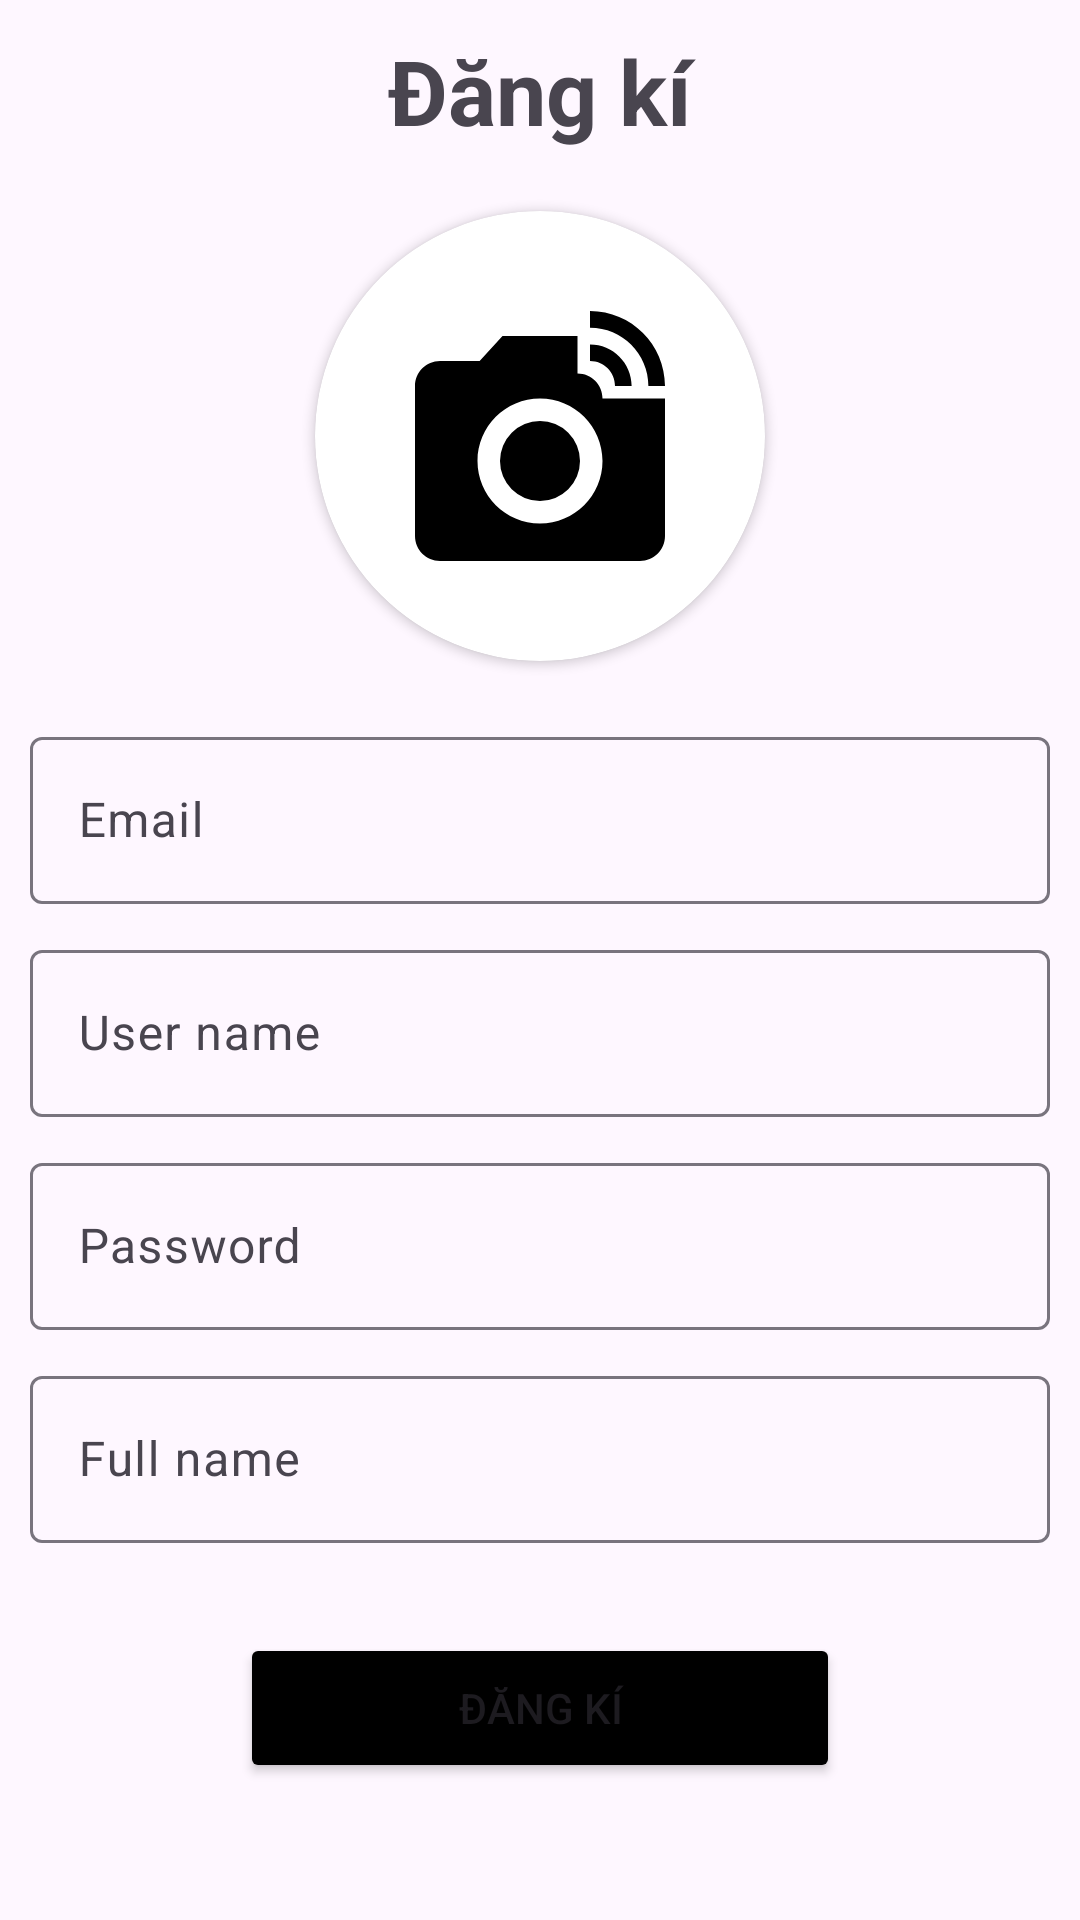

This screen was rendered from an Android layout file. Write that file and the resources it references.
<!-- AndroidManifest.xml: application theme Theme.Lab_5_PH36760 -->
<!-- res/layout/activity_register.xml -->
<?xml version="1.0" encoding="utf-8"?>
<LinearLayout xmlns:android="http://schemas.android.com/apk/res/android"
    xmlns:app="http://schemas.android.com/apk/res-auto"
    xmlns:tools="http://schemas.android.com/tools"
    android:id="@+id/main"
    android:layout_width="match_parent"
    android:layout_height="match_parent"
    android:orientation="vertical"
    android:padding="10dp"
    tools:context=".Register">

    <TextView
        android:layout_width="match_parent"
        android:layout_height="wrap_content"
        android:gravity="center"
        android:text="Đăng kí"
        android:textSize="30dp"
        android:textStyle="bold" />

   <androidx.cardview.widget.CardView
       android:layout_width="150dp"
       android:layout_height="150dp"
       android:layout_gravity="center"
       android:layout_marginTop="20dp"
       android:layout_marginBottom="20dp"
       android:elevation="3dp"
       app:cardCornerRadius="90dp">
       <ImageView
           android:layout_width="100dp"
           android:layout_height="100dp"
           android:id="@+id/img_profile"
           android:src="@drawable/camera"
           android:layout_gravity="center"
           />
   </androidx.cardview.widget.CardView>

    <com.google.android.material.textfield.TextInputLayout
        android:layout_width="match_parent"
        android:layout_height="wrap_content"
        android:layout_marginBottom="10dp">

        <com.google.android.material.textfield.TextInputEditText
            android:layout_width="match_parent"
            android:layout_height="wrap_content"
            android:hint="Email"
            android:id="@+id/edt_email"/>
    </com.google.android.material.textfield.TextInputLayout>

    <com.google.android.material.textfield.TextInputLayout
        android:layout_width="match_parent"
        android:layout_height="wrap_content"
        android:layout_marginBottom="10dp">

        <com.google.android.material.textfield.TextInputEditText
            android:layout_width="match_parent"
            android:layout_height="wrap_content"
            android:hint="User name"
            android:id="@+id/edt_userName"/>
    </com.google.android.material.textfield.TextInputLayout>


    <com.google.android.material.textfield.TextInputLayout
        android:layout_width="match_parent"
        android:layout_height="wrap_content"
        android:layout_marginBottom="10dp">

        <com.google.android.material.textfield.TextInputEditText
            android:layout_width="match_parent"
            android:layout_height="wrap_content"
            android:id="@+id/edt_password"
            android:hint="Password" />
    </com.google.android.material.textfield.TextInputLayout>

    <com.google.android.material.textfield.TextInputLayout
        android:layout_width="match_parent"
        android:layout_height="wrap_content"
        android:layout_marginBottom="20dp">

        <com.google.android.material.textfield.TextInputEditText
            android:layout_width="match_parent"
            android:layout_height="wrap_content"
            android:hint="Full name"
            android:id="@+id/edt_fullname"/>
    </com.google.android.material.textfield.TextInputLayout>

    <Button
        android:id="@+id/btn_register"
        android:layout_width="200dp"
        android:layout_height="50dp"
        android:layout_gravity="center"
        android:layout_marginTop="10dp"
        android:backgroundTint="@color/black"
        android:text="Đăng kí" />
</LinearLayout>
<!-- resources referenced by this layout -->
<resources>
  <!-- drawable camera (drawable) -->
  <vector xmlns:android="http://schemas.android.com/apk/res/android" android:height="30dp" android:tint="#000000" android:viewportHeight="24" android:viewportWidth="24" android:width="30dp">
        
      <path android:fillColor="@android:color/white" android:pathData="M12,14m-3.2,0a3.2,3.2 0,1 1,6.4 0a3.2,3.2 0,1 1,-6.4 0"/>
        
      <path android:fillColor="@android:color/white" android:pathData="M16,3.33c2.58,0 4.67,2.09 4.67,4.67H22c0,-3.31 -2.69,-6 -6,-6v1.33M16,6c1.11,0 2,0.89 2,2h1.33c0,-1.84 -1.49,-3.33 -3.33,-3.33V6"/>
        
      <path android:fillColor="@android:color/white" android:pathData="M17,9c0,-1.11 -0.89,-2 -2,-2L15,4L9,4L7.17,6L4,6c-1.1,0 -2,0.9 -2,2v12c0,1.1 0.9,2 2,2h16c1.1,0 2,-0.9 2,-2L22,9h-5zM12,19c-2.76,0 -5,-2.24 -5,-5s2.24,-5 5,-5 5,2.24 5,5 -2.24,5 -5,5z"/>
      
  </vector>
  <style name="Theme.Lab_5_PH36760" parent="Base.Theme.Lab_5_PH36760" />
  <style name="Base.Theme.Lab_5_PH36760" parent="Theme.Material3.DayNight.NoActionBar">
          
          
      </style>
  <!-- not gathered from this repository: default colours our renderer supplied (Android Studio template values) -->
  <color name="black">#FF000000</color>
</resources>
